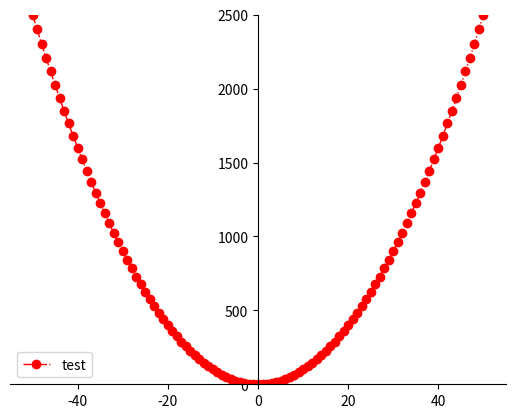

Reproduce this figure in Python.
import numpy as np
from matplotlib import pyplot as plt

x = np.arange(-50, 51)
y = x**2


"""
调整边框/轴
"""
ax = plt.gca()  # 调用spines来修改边框

ax.spines["right"].set_color("none")
ax.spines["top"].set_color("none")  # 设置颜色为none可以不显示这条边线

ax.spines["left"].set_position(("data", 0))  # data表示'值移动'，把左边线移到0位置
ax.spines["left"].set_position(("axes", 0.5))  # axes表示百分比移动，此处为移动百分之50

plt.ylim(y.min(), y.max())  # 设置y轴区间


"""
两种调整分辨率的方式
"""
plt.rcParams["figure.dpi"] = 100  # 指定dpi为100的图片尺寸：600*400   若dpi=200：1200*800
plt.rcParams["figure.figsize"] = (3, 2)  # 300*200


"""
调整曲线的格式
"""
plt.plot(x, y, linewidth="1", label="test", color="r", linestyle="-.", marker="o")
plt.legend(loc="lower left")  # 图例位置

plt.show()
